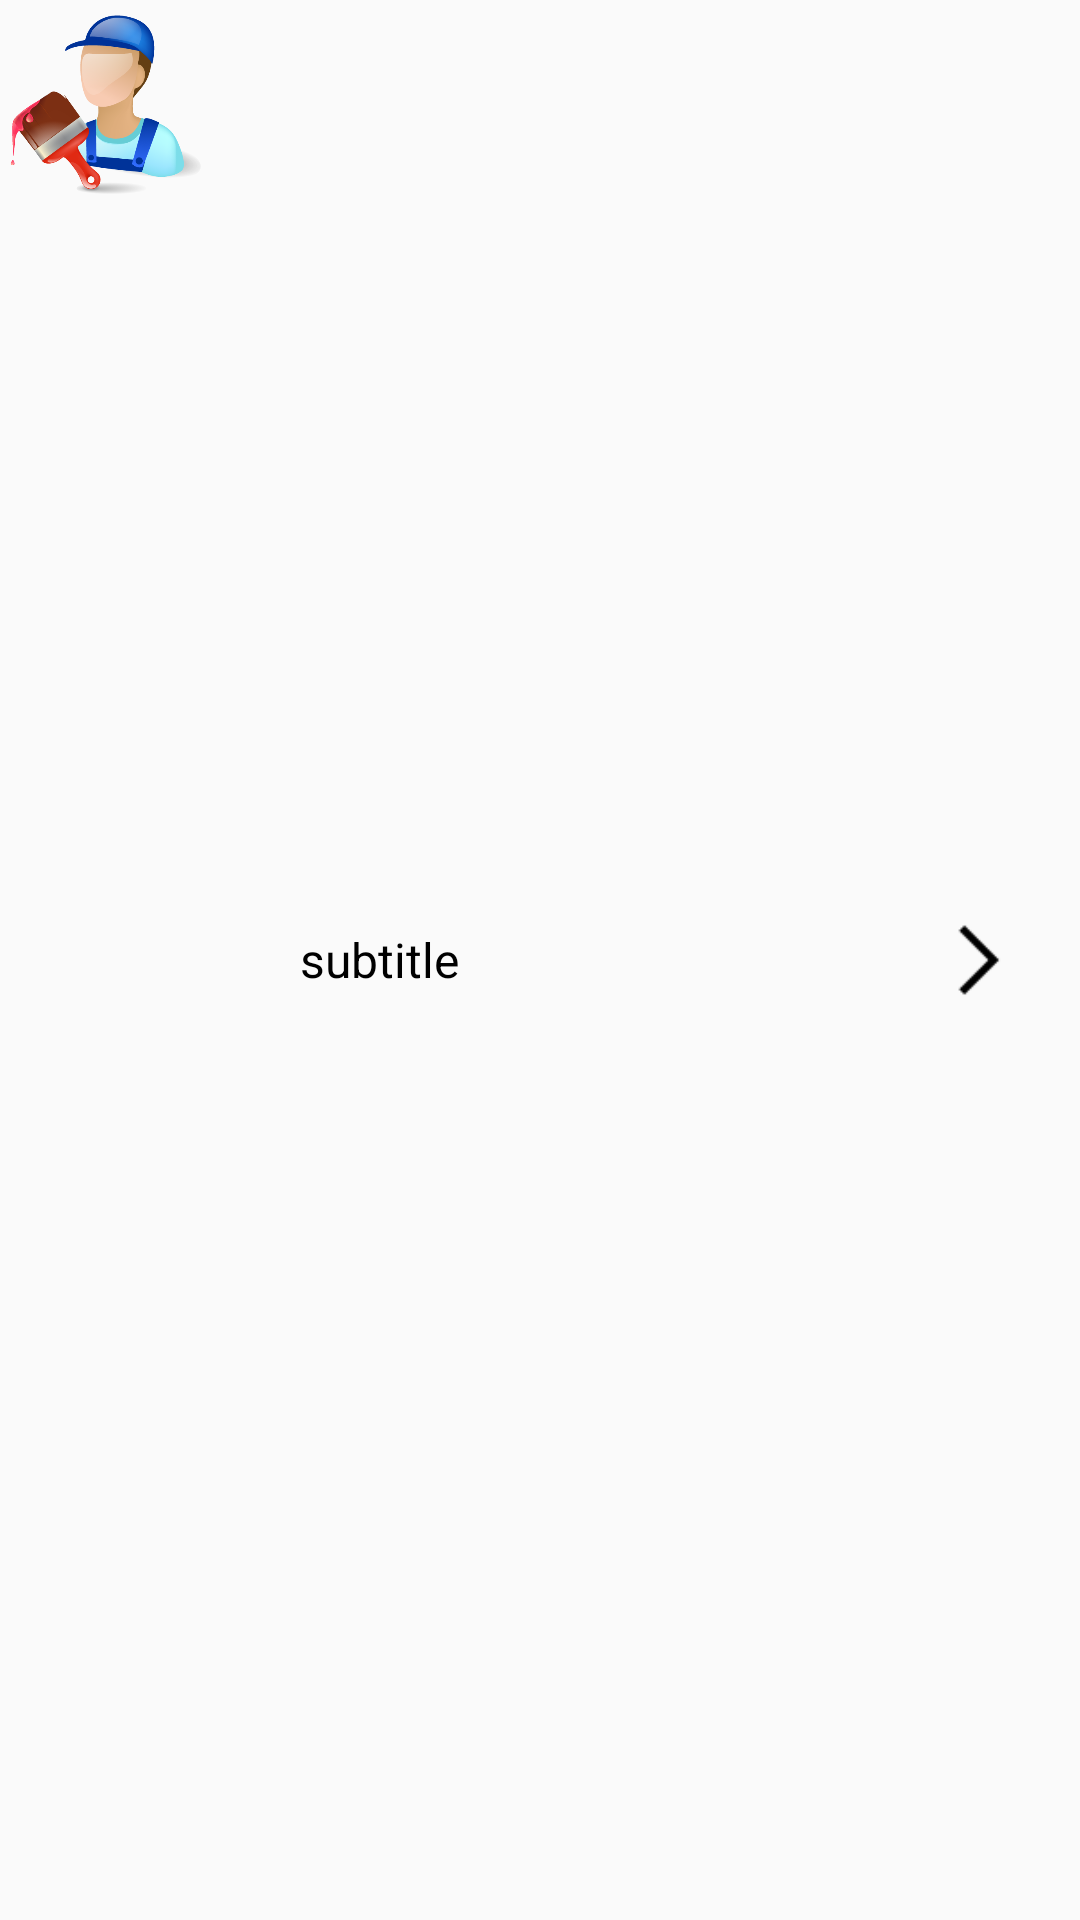

This screen was rendered from an Android layout file. Write that file and the resources it references.
<!-- AndroidManifest.xml: application theme AppTheme -->
<!-- res/layout/sublist_row.xml -->
<?xml version="1.0" encoding="utf-8"?>
<LinearLayout
    xmlns:android="http://schemas.android.com/apk/res/android" android:layout_width="match_parent"
    android:layout_height="wrap_content"
    android:orientation="vertical"
    android:layout_margin="10dp"
    >
<LinearLayout
    android:layout_width="match_parent"
    android:layout_height="match_parent"
    android:orientation="horizontal"
    >
    <ImageView
        android:layout_width="70.00dp"
        android:layout_height="70.00dp"
        android:id="@+id/sublist_img"
        android:src="@drawable/painter"
        />
        >
    <TextView
        android:layout_width="0dp"
        android:layout_height="match_parent"
        android:id="@+id/sublist_text"
        android:gravity="fill"
        android:fontFamily="sans-serif"
        android:textSize="16sp"
        android:textColor="#000000"
        android:layout_weight="1"
        android:text="subtitle"
        android:layout_marginLeft="30dp"
        />
        <ImageView
            android:layout_width="30dp"
            android:layout_height="30dp"
            android:background="@drawable/drop"
            android:layout_gravity="center"
            android:layout_marginRight="20dp"/>
    </LinearLayout>
    <View
        android:layout_width="fill_parent"
        android:layout_height="1dp"
        android:background="#BDBDBD"
        android:layout_margin="2dp"
        />
</LinearLayout>
<!-- resources referenced by this layout -->
<resources>
  <!-- drawable drop: png bitmap (drawable, 250 bytes) -->
  <!-- drawable painter: png bitmap (drawable, 79061 bytes) -->
  <style name="AppTheme" parent="Theme.AppCompat.Light.NoActionBar">
          
          <item name="colorPrimary">@color/colorPrimary</item>
          <item name="colorPrimaryDark">@color/colorPrimaryDark</item>
          <item name="colorAccent">@color/colorAccent</item>
          <item name="android:actionBarStyle">@color/colorAppbar</item>
      </style>
  <color name="colorPrimary">#B71C1C</color>
  <color name="colorPrimaryDark">#C62828</color>
  <color name="colorAccent">#FF4081</color>
  <color name="colorAppbar">#ffffff</color>
</resources>
